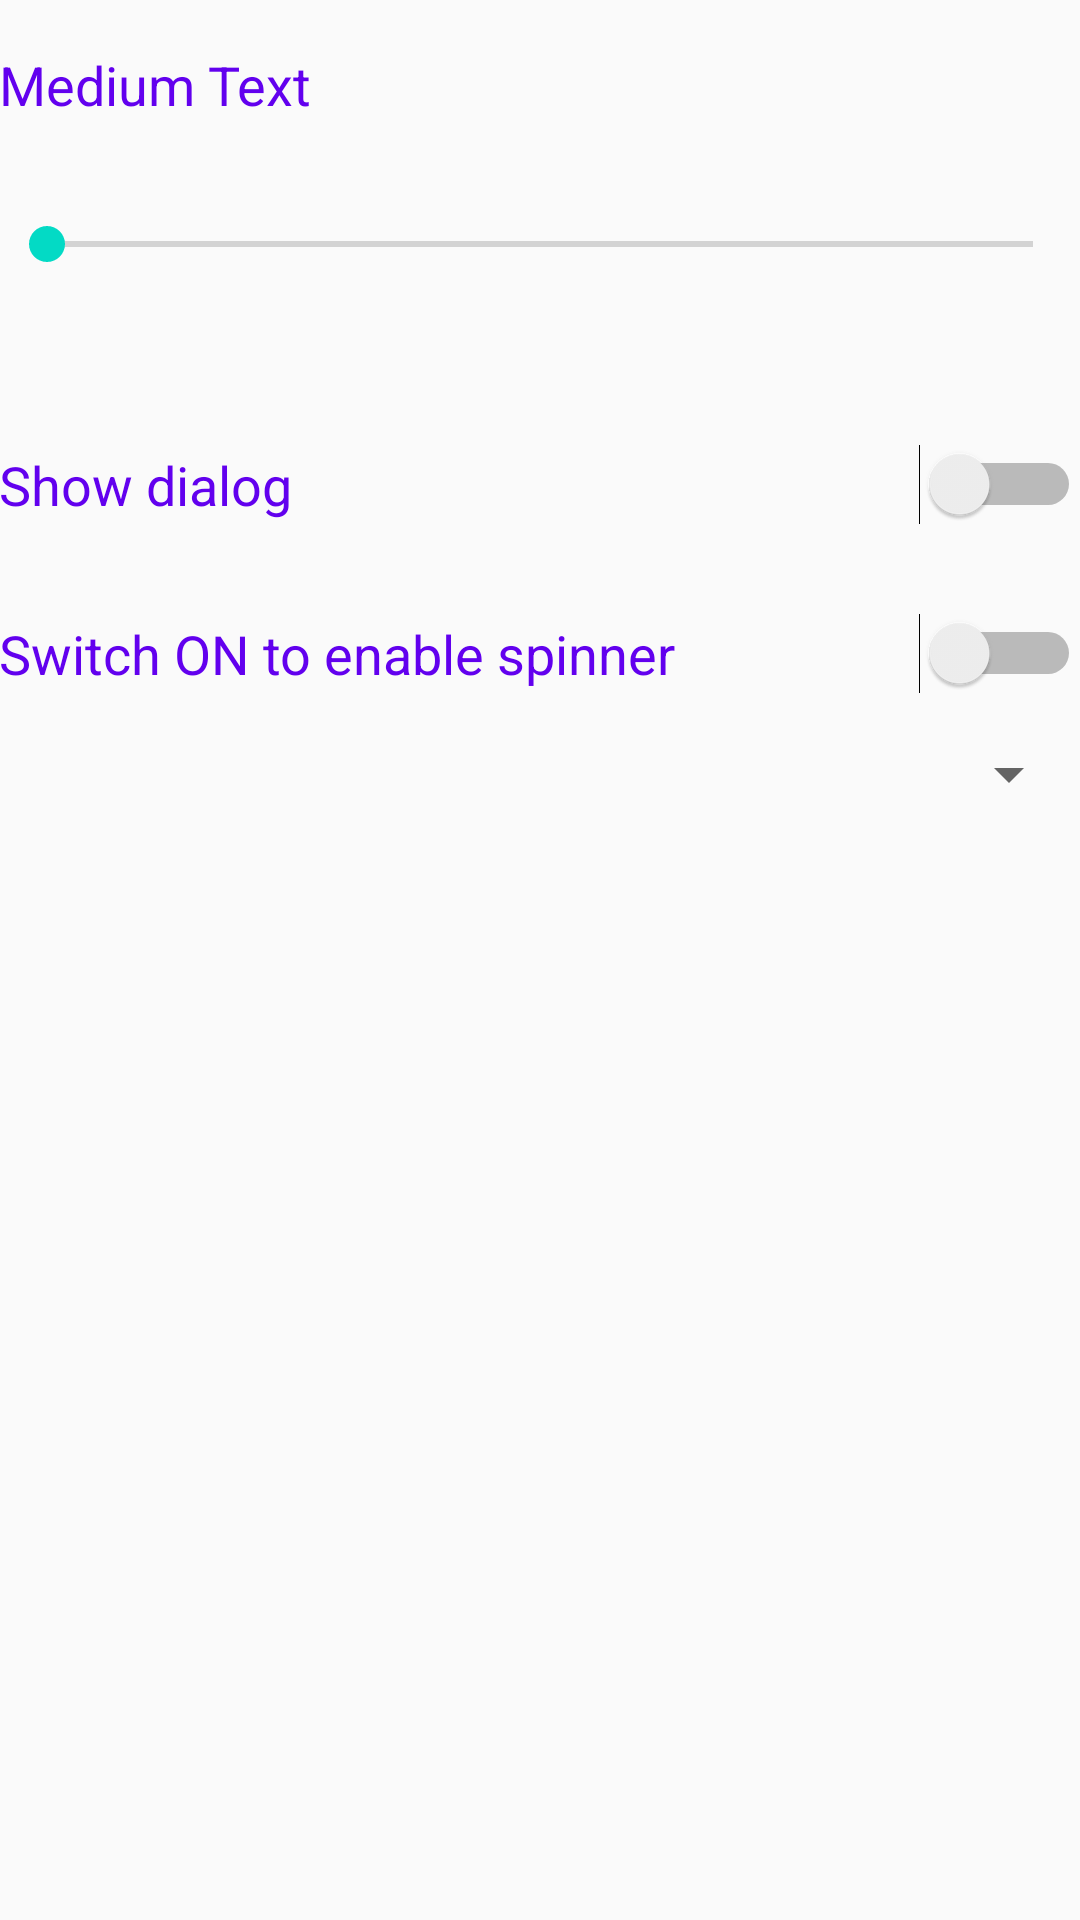

Produce the Android XML layout that renders to this screen, including the resource entries it uses.
<!-- AndroidManifest.xml: application theme AppTheme -->
<!-- res/layout/statistics_frag.xml -->
<?xml version="1.0" encoding="utf-8"?>
<LinearLayout xmlns:android="http://schemas.android.com/apk/res/android"
    android:layout_width="match_parent"
    android:layout_height="match_parent"
    android:orientation="vertical"
    android:paddingBottom="@dimen/activity_vertical_margin"
    android:paddingLeft="@dimen/activity_horizontal_margin"
    android:paddingRight="@dimen/activity_horizontal_margin"
    android:paddingTop="@dimen/activity_vertical_margin">

    <TextView
        android:id="@+id/statistics"
        android:layout_width="match_parent"
        android:layout_height="wrap_content"
        android:paddingTop="16dp"
        android:paddingBottom="16dp"
        android:text="Medium Text"
        android:textColor="@color/colorPrimary"
        android:textAppearance="?android:attr/textAppearanceMedium" />

    <SeekBar
        android:id="@+id/simpleSeekBar"
        android:paddingTop="16dp"
        android:layout_width="match_parent"
        android:layout_height="wrap_content"/>

    <TextView
        android:id="@+id/seekBarTextView"
        android:paddingTop="8dp"
        android:paddingBottom="16dp"
        android:textColor="@color/colorPrimary"
        android:layout_width="match_parent"
        android:layout_height="wrap_content"/>

    <Switch
        android:id="@+id/statisticsDialogSwitch"
        android:layout_width="match_parent"
        android:layout_height="wrap_content"
        android:paddingTop="16dp"
        android:paddingBottom="16dp"
        android:text="@string/statistics_show_dialog"
        android:textColor="@color/colorPrimary"
        android:textAppearance="?android:attr/textAppearanceMedium" />

    <Switch
        android:id="@+id/statisticsSpinnerSwitch"
        android:layout_width="match_parent"
        android:layout_height="wrap_content"
        android:paddingTop="16dp"
        android:paddingBottom="16dp"
        android:text="@string/statistics_enable_spinner"
        android:textColor="@color/colorPrimary"
        android:textAppearance="?android:attr/textAppearanceMedium" />

    <Spinner
        android:id="@+id/statisticsSpinner"
        android:layout_width="match_parent"
        android:layout_height="wrap_content" />

</LinearLayout>
<!-- resources referenced by this layout -->
<resources>
  <string name="statistics_enable_spinner">Switch ON to enable spinner</string>
  <string name="statistics_show_dialog">Show dialog</string>
  <style name="AppTheme" parent="Base.AppTheme" />
  <style name="Base.AppTheme" parent="Theme.AppCompat.Light.NoActionBar">
          
          <item name="colorPrimary">@color/colorPrimary</item>
          <item name="colorPrimaryDark">@color/colorPrimaryDark</item>
          <item name="colorAccent">@color/colorAccent</item>
      </style>
  <!-- not gathered from this repository: default colours our renderer supplied (Android Studio template values) -->
  <color name="colorPrimary">#FF6200EE</color>
  <color name="colorPrimaryDark">#FF3700B3</color>
  <color name="colorAccent">#FF03DAC5</color>
</resources>
